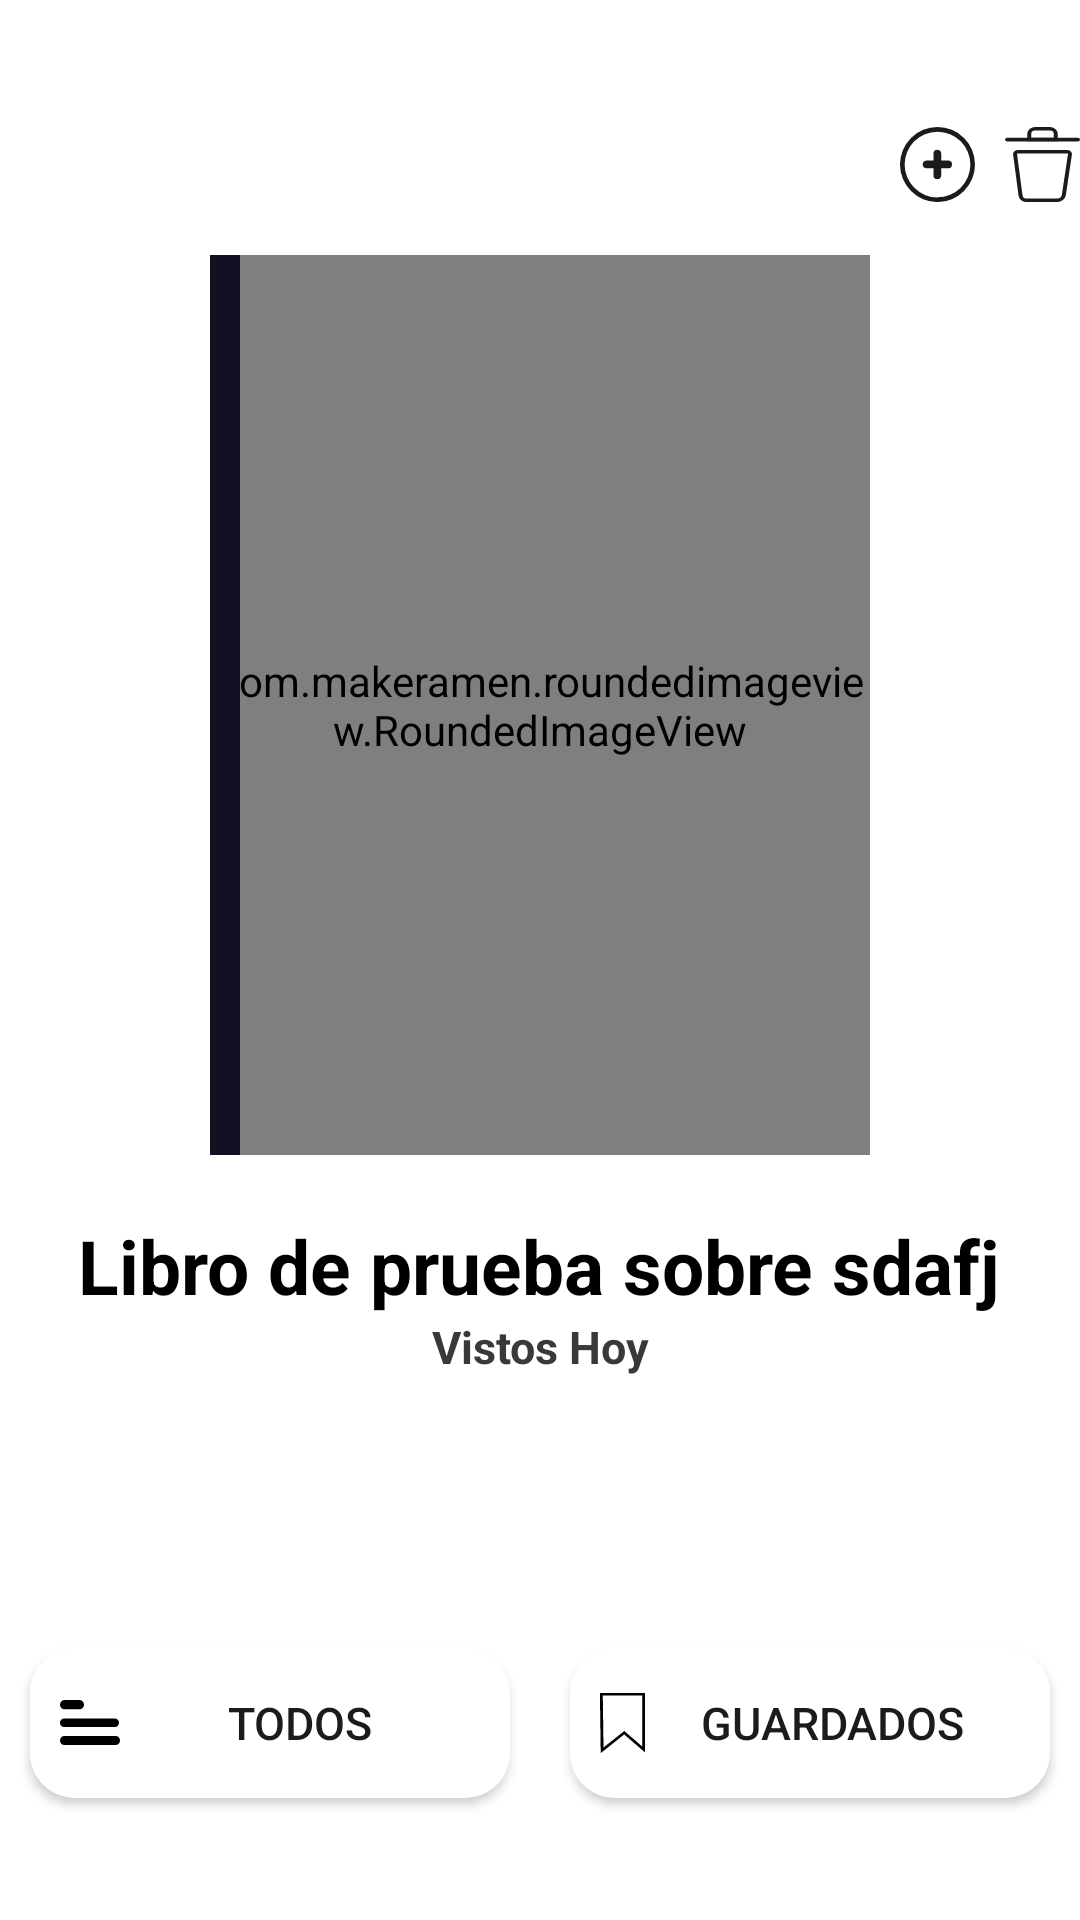

Layout XML and referenced resources for this Android screen:
<!-- AndroidManifest.xml: application theme Theme.MyBooks -->
<!-- res/layout/fragment_book.xml -->
<?xml version="1.0" encoding="utf-8"?>
<RelativeLayout xmlns:android="http://schemas.android.com/apk/res/android"
    xmlns:app="http://schemas.android.com/apk/res-auto"
    xmlns:tools="http://schemas.android.com/tools"
    style="@style/Fondo"
    android:layout_width="match_parent"
    android:layout_height="match_parent"

    tools:context=".View.Book.BookFragment">

    <androidx.cardview.widget.CardView
        android:id="@+id/contenedorSelect"
        android:layout_width="wrap_content"
        android:layout_height="wrap_content"
        android:layout_centerVertical="true"
        android:layout_marginStart="@dimen/_15dp"
        android:outlineSpotShadowColor="@color/primary"
        android:padding="@dimen/_5dp"
        android:visibility="invisible"
        app:cardCornerRadius="@dimen/_5dp"
        app:cardElevation="@dimen/_5dp">

        <LinearLayout

            android:layout_width="wrap_content"
            android:layout_height="wrap_content"
            android:layout_alignParentEnd="true"
            android:layout_centerVertical="true"
            android:orientation="vertical"
            android:padding="@dimen/_5dp">

            <ImageButton
                android:id="@+id/btnSelectAll"
                style="@style/ImageButtons"
                android:layout_width="@dimen/_25dp"
                android:layout_height="@dimen/_25dp"
                android:layout_gravity="center"
                android:background="@drawable/ic_selectall"
                android:visibility="gone" />

            <ImageButton
                android:id="@+id/btnDeselectAll"
                style="@style/ImageButtons"
                android:layout_width="@dimen/_25dp"
                android:layout_height="@dimen/_25dp"
                android:layout_gravity="center"
                android:layout_marginTop="@dimen/_5dp"
                android:background="@drawable/ic_desselectall" />

            <ImageButton
                android:id="@+id/btnDelete"
                style="@style/ImageButtons"
                android:layout_width="@dimen/_25dp"
                android:layout_height="@dimen/_25dp"
                android:layout_gravity="center"
                android:layout_marginTop="@dimen/_5dp"
                android:background="@drawable/ic_delete" />
        </LinearLayout>
    </androidx.cardview.widget.CardView>


    <androidx.core.widget.NestedScrollView
        android:id="@+id/scrollBook"
        android:layout_width="match_parent"
        android:layout_height="wrap_content">


        <LinearLayout
            android:layout_width="match_parent"
            android:layout_height="wrap_content"
            android:layout_marginTop="@dimen/btn40dp"
            android:orientation="vertical">


            <RelativeLayout
                android:layout_width="match_parent"
                android:layout_height="wrap_content">

                <ImageButton
                    android:id="@+id/btnBack"
                    style="@style/ImageButtons"
                    android:layout_width="@dimen/btn30dp"
                    android:layout_height="@dimen/btn30dp"
                    android:layout_alignParentLeft="true"
                    android:background="@drawable/ic_back" />

                <LinearLayout
                    android:layout_width="wrap_content"
                    android:layout_height="wrap_content"
                    android:layout_alignParentEnd="true"
                    android:layout_centerVertical="true"
                    android:orientation="horizontal">


                    <ImageButton
                        android:id="@+id/btnInsertTheme"
                        style="@style/ImageButtons"
                        android:layout_width="@dimen/_25dp"
                        android:layout_height="@dimen/_25dp"
                        android:layout_gravity="center"
                        android:background="@drawable/ic_adddos" />

                    <ImageButton
                        android:id="@+id/btnDeleteBook"
                        style="@style/ImageButtons"
                        android:layout_width="@dimen/_25dp"
                        android:layout_height="@dimen/_25dp"
                        android:layout_gravity="center"
                        android:layout_marginLeft="@dimen/_5dp"
                        android:background="@drawable/ic_delete" />
                </LinearLayout>
            </RelativeLayout>

            <RelativeLayout
                android:layout_width="wrap_content"
                android:layout_height="wrap_content"
                android:layout_gravity="center"
                android:layout_marginTop="@dimen/_15dp">

                <ImageView
                    android:layout_width="@dimen/_15dp"
                    android:layout_height="@dimen/imageBookH"
                    android:layout_marginLeft="@dimen/imageBookHComplemento"
                    android:paddingTop="@dimen/_3dp"
                    android:paddingBottom="@dimen/_3dp"
                    android:scaleType="fitXY"
                    android:src="@drawable/ic_complemento_libro"
                    android:visibility="gone" />

                <com.makeramen.roundedimageview.RoundedImageView
                    android:id="@+id/imgBook"
                    android:layout_width="@dimen/imageBookWidthB"
                    android:layout_height="@dimen/imageBookB"
                    android:scaleType="centerCrop"
                    android:src="@color/gris1"
                    app:riv_corner_radius_bottom_right="@dimen/_5dp"
                    app:riv_corner_radius_top_right="@dimen/_5dp" />

                <ImageView
                    android:layout_width="@dimen/_5dp"
                    android:layout_height="@dimen/imageBookB"
                    android:src="@drawable/item_libro" />

            </RelativeLayout>

            <TextView
                android:id="@+id/txtTitleBook"
                style="@style/TextPrimary"
                android:layout_width="wrap_content"
                android:layout_height="match_parent"
                android:layout_gravity="center"
                android:layout_marginTop="@dimen/_20dp"
                android:drawablePadding="@dimen/_20dp"
                android:gravity="center"
                android:text="Libro de prueba sobre sdafj"
                android:textSize="@dimen/textprimary"
                android:textStyle="bold" />

            <TextView
                android:id="@+id/txtDateBook"
                style="@style/TextSecondary"
                android:layout_width="match_parent"
                android:layout_height="match_parent"
                android:layout_gravity="center"
                android:layout_marginBottom="@dimen/_20dp"
                android:gravity="center"
                android:text="@string/Masvistos"
                android:textSize="@dimen/text15"
                android:textStyle="bold" />

            <TextView
                android:id="@+id/txtDescriptionBook"
                style="@style/TextSecondary"
                android:layout_width="match_parent"

                android:layout_height="match_parent"
                android:layout_marginTop="@dimen/_20dp"
                android:layout_marginBottom="@dimen/_20dp"
                android:gravity="center"
                android:textSize="@dimen/text15" />

            <LinearLayout
                android:layout_width="match_parent"
                android:layout_height="wrap_content"
                android:layout_marginBottom="@dimen/_20dp"
                android:orientation="horizontal">

                <Button
                    android:id="@+id/btnAllThemes"
                    android:layout_width="match_parent"
                    android:layout_height="wrap_content"
                    android:layout_margin="@dimen/_5dp"
                    android:layout_weight="1"
                    android:background="@drawable/btn_book"
                    android:drawableStart="@drawable/ic_all"
                    android:padding="@dimen/_5dp"
                    android:text="@string/todostemas"
                    android:textColor="@color/gris4"
                    android:textSize="@dimen/textSecondary" />

                <Button
                    android:id="@+id/btnListSavedThemes"
                    android:layout_width="match_parent"
                    android:layout_height="wrap_content"
                    android:layout_margin="@dimen/_5dp"
                    android:layout_weight="1"
                    android:background="@drawable/btn_book"
                    android:drawableStart="@drawable/ic_tagdos"
                    android:padding="@dimen/_5dp"
                    android:text="@string/temasguardados"
                    android:textColor="@color/gris4"
                    android:textSize="@dimen/textSecondary" />
            </LinearLayout>

            <androidx.recyclerview.widget.RecyclerView
                android:id="@+id/reciclerTemas"
                android:layout_width="match_parent"

                android:layout_height="wrap_content" />
        </LinearLayout>

    </androidx.core.widget.NestedScrollView>

    <include
        android:id="@+id/includeDialog"
        layout="@layout/dialog_remove"
        android:visibility="invisible" />

</RelativeLayout>
<!-- res/layout/dialog_remove.xml (included above) -->
<?xml version="1.0" encoding="utf-8"?>
<RelativeLayout xmlns:android="http://schemas.android.com/apk/res/android"
    xmlns:app="http://schemas.android.com/apk/res-auto"
    android:layout_width="match_parent"
    android:layout_height="match_parent"
   >

    <androidx.cardview.widget.CardView
        style="@style/CardView"
        android:layout_width="match_parent"
        android:layout_height="wrap_content"
        android:outlineSpotShadowColor="@color/fondo"
        app:cardCornerRadius="@dimen/_5dp"
        android:layout_centerInParent="true"
        android:layout_margin="@dimen/_5dp"
        app:cardElevation="@dimen/_5dp">

        <LinearLayout
            android:layout_width="match_parent"
            android:layout_height="wrap_content"
            android:orientation="vertical"
            android:padding="@dimen/_5dp">

            <TextView
                style="@style/TextSecondary"
                android:layout_width="match_parent"
                android:layout_height="wrap_content"
                android:layout_marginTop="@dimen/_5dp"
                android:gravity="center"
                android:text="@string/delete"
                android:textSize="@dimen/text15" />


            <LinearLayout
                android:layout_width="match_parent"
                android:layout_height="wrap_content"
                android:orientation="horizontal">

                <Button
                    style="@style/TextPrimary"
                    android:layout_width="match_parent"
                    android:layout_height="wrap_content"
                    android:layout_gravity="center"
                    android:layout_weight="1"
                    android:id="@+id/btnCancel"
                    android:layout_margin="@dimen/_15dp"
                    android:layout_marginBottom="@dimen/_15dp"
                    android:background="@drawable/btn_bookdos"
                    android:text="@string/cancel"
                    android:textColor="@color/white"
                    android:textSize="@dimen/text15" />

                <Button
                    style="@style/TextPrimary"
                    android:layout_width="match_parent"
                    android:layout_height="wrap_content"
                    android:layout_gravity="center"
                    android:layout_weight="1"
                    android:id="@+id/btnAcept"
                    android:layout_margin="@dimen/_15dp"
                    android:layout_marginBottom="@dimen/_15dp"
                    android:background="@drawable/btn_bookdos"
                    android:text="@string/acept"
                    android:textColor="@color/white"
                    android:textSize="@dimen/text15" />
            </LinearLayout>

        </LinearLayout>
    </androidx.cardview.widget.CardView>
</RelativeLayout>
<!-- resources referenced by this layout -->
<resources>
  <color name="fondo">#121124</color>
  <color name="gris1">#707070</color>
  <color name="gris4">#1B1B1B</color>
  <color name="primary">#121124</color>
  <color name="white">#FFFFFFFF</color>
  <dimen name="_15dp">20dp</dimen>
  <dimen name="_20dp">25dp</dimen>
  <dimen name="_25dp">30dp</dimen>
  <dimen name="_3dp">9dp</dimen>
  <dimen name="_5dp">15dp</dimen>
  <dimen name="btn30dp">40dp</dimen>
  <dimen name="btn40dp">50dp</dimen>
  <dimen name="imageBookB">400dp</dimen>
  <dimen name="imageBookH">350dp</dimen>
  <dimen name="imageBookHComplemento">218dp</dimen>
  <dimen name="imageBookWidthB">270dp</dimen>
  <dimen name="text15">20sp</dimen>
  <dimen name="textSecondary">25sp</dimen>
  <dimen name="textprimary">35sp</dimen>
  <!-- drawable ic_tagdos (drawable) -->
  <vector xmlns:android="http://schemas.android.com/apk/res/android"
      android:width="@dimen/_15dp"
      android:height="@dimen/_20dp"
      android:viewportWidth="2.34"
      android:viewportHeight="3.58">
    <path
        android:pathData="M0,0.07l2.27,0l0,3.3l-1.01,-1l-1.15,1.05l-0.04,-3.35"
        android:strokeWidth="0.15"
        android:fillColor="#00000000"
        android:strokeColor="#000"/>
  </vector>
  <!-- drawable item_libro (drawable) -->
  <?xml version="1.0" encoding="utf-8"?>
  <selector xmlns:android="http://schemas.android.com/apk/res/android">
      <item>
      <shape android:shape="rectangle">
          <solid android:color="@color/primary"/>
  
          <stroke android:width="1dp" android:color="@color/primary"/>
      </shape>
      </item>
  </selector>
  <string name="Masvistos">Vistos Hoy</string>
  <string name="acept">Aceptar</string>
  <string name="cancel">Cancelar</string>
  <string name="delete">¿Quieres eliminarlo?</string>
  <string name="temasguardados">Guardados</string>
  <string name="todostemas">Todos</string>
  <style name="CardView" parent="Theme.AppCompat.NoActionBar">
          <item name="cardBackgroundColor">@color/white</item>
      </style>
  <style name="Fondo" parent="Theme.AppCompat.NoActionBar">
          <item name="android:background">@color/white</item>
      </style>
  <style name="ImageButtons" parent="Theme.AppCompat.NoActionBar">
          <item name="android:backgroundTint">@color/gris4</item>
      </style>
  <style name="TextPrimary" parent="Theme.AppCompat.NoActionBar">
          <item name="android:textColor">@color/black</item>
      </style>
  <style name="TextSecondary" parent="Theme.AppCompat.NoActionBar">
          <item name="android:textColor">@color/gris3</item>
      </style>
  <style name="Theme.MyBooks" parent="Theme.MaterialComponents.DayNight.NoActionBar.Bridge">
          
          <item name="colorPrimary">@color/purple_500</item>
          <item name="colorPrimaryVariant">@color/primary</item>
          <item name="colorOnPrimary">@color/white</item>
          
          <item name="colorSecondary">@color/teal_200</item>
          <item name="colorSecondaryVariant">@color/teal_700</item>
          <item name="colorOnSecondary">@color/black</item>
          
          <item name="android:statusBarColor" tools:targetApi="l">?attr/colorPrimaryVariant</item>
          
      </style>
  <color name="transparentePrimary">#A9282F42</color>
  <color name="black">#FF000000</color>
  <color name="gris3">#393939</color>
  <color name="purple_500">#FF6200EE</color>
  <color name="teal_200">#FF03DAC5</color>
  <color name="teal_700">#FF018786</color>
</resources>
